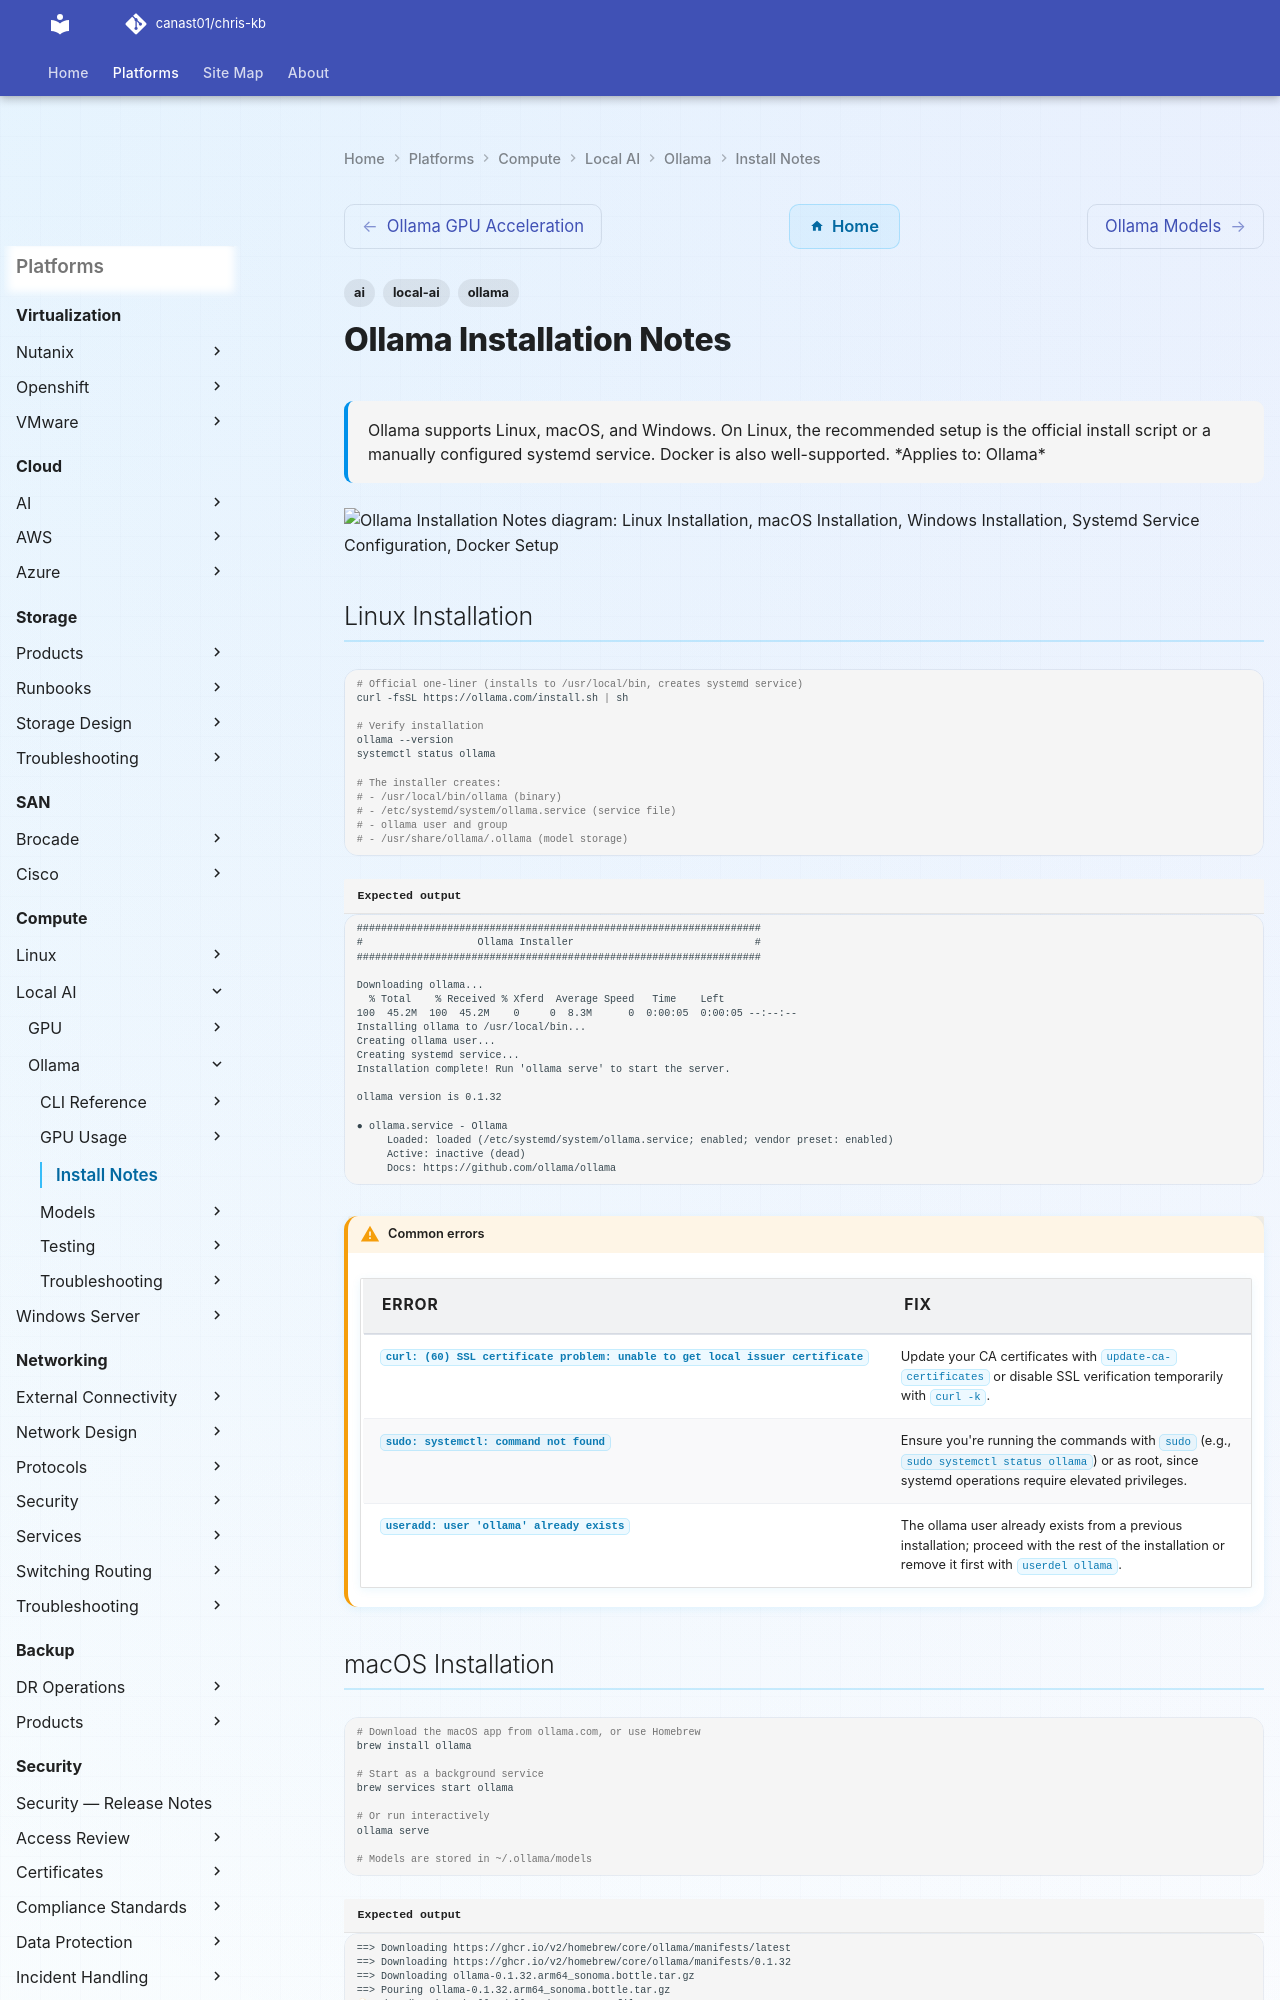

repository: canast01/chris-kb · page: compute/local-ai/ollama/install-notes/index.html · generator: mkdocs

---
tags:
  - ollama
  - ai
  - local-ai
description: "Ollama supports Linux, macOS, and Windows. On Linux, the recommended setup is the official install script or a manually configured systemd service. Docker..."
---
# Ollama Installation Notes

<div class="kb-summary">
Ollama supports Linux, macOS, and Windows. On Linux, the recommended setup is the official install script or a manually configured systemd service. Docker is also well-supported.

*Applies to: Ollama*
</div>

```d2
direction: down

linux_installation: "Linux Installation" {shape: rectangle}
macos_installation: "macOS Installation" {shape: rectangle}
windows_installation: "Windows Installation" {shape: rectangle}
systemd_service_configuration: "Systemd Service Configuration" {shape: rectangle}
docker_setup: "Docker Setup" {shape: rectangle}
key_environment_variables: "Key Environment Variables" {shape: rectangle}

linux_installation -> macos_installation: uses
macos_installation -> windows_installation: uses
windows_installation -> systemd_service_configuration: uses
systemd_service_configuration -> docker_setup: uses
docker_setup -> key_environment_variables: uses
```
